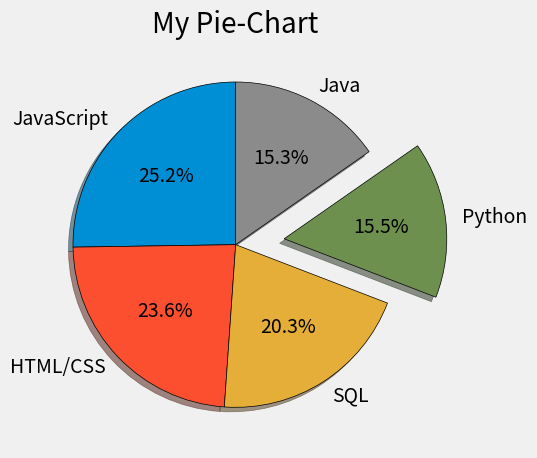

The script that saved this image:
from matplotlib import pyplot as plt

plt.style.use("fivethirtyeight")

# slices = [60,40, 30, 20] # should not add up to 100, it will figure out proportions
# labels = ["Sixty", "Forty", "Thirty", "Twenty"]
# colors = ["#008fd5", "#fc4fc0", "#ffff0e", "blue"]


# Language Popularity
# slices = [59219, 55466, 47544, 36443, 35917, 31991, 27097, 23030, 20524, 18523, 18017, 7920, 7331, 7201, 5833]
# labels = ['JavaScript', 'HTML/CSS', 'SQL', 'Python', 'Java', 'Bash/Shell/PowerShell', 'C#', 'PHP', 'C++', 'TypeScript', 'C', 'Other(s):', 'Ruby', 'Go', 'Assembly']

slices = [59219, 55466, 47544, 36443, 35917]
labels = ['JavaScript', 'HTML/CSS', 'SQL', 'Python', 'Java']
explode = [0, 0, 0, 0.3, 0]

plt.title("My Pie-Chart")

plt.pie(slices, labels = labels, explode = explode, wedgeprops = {"edgecolor": "black"}, 
        shadow = True, startangle = 90, autopct = "%2.1f%%")
plt.tight_layout()
plt.show()

